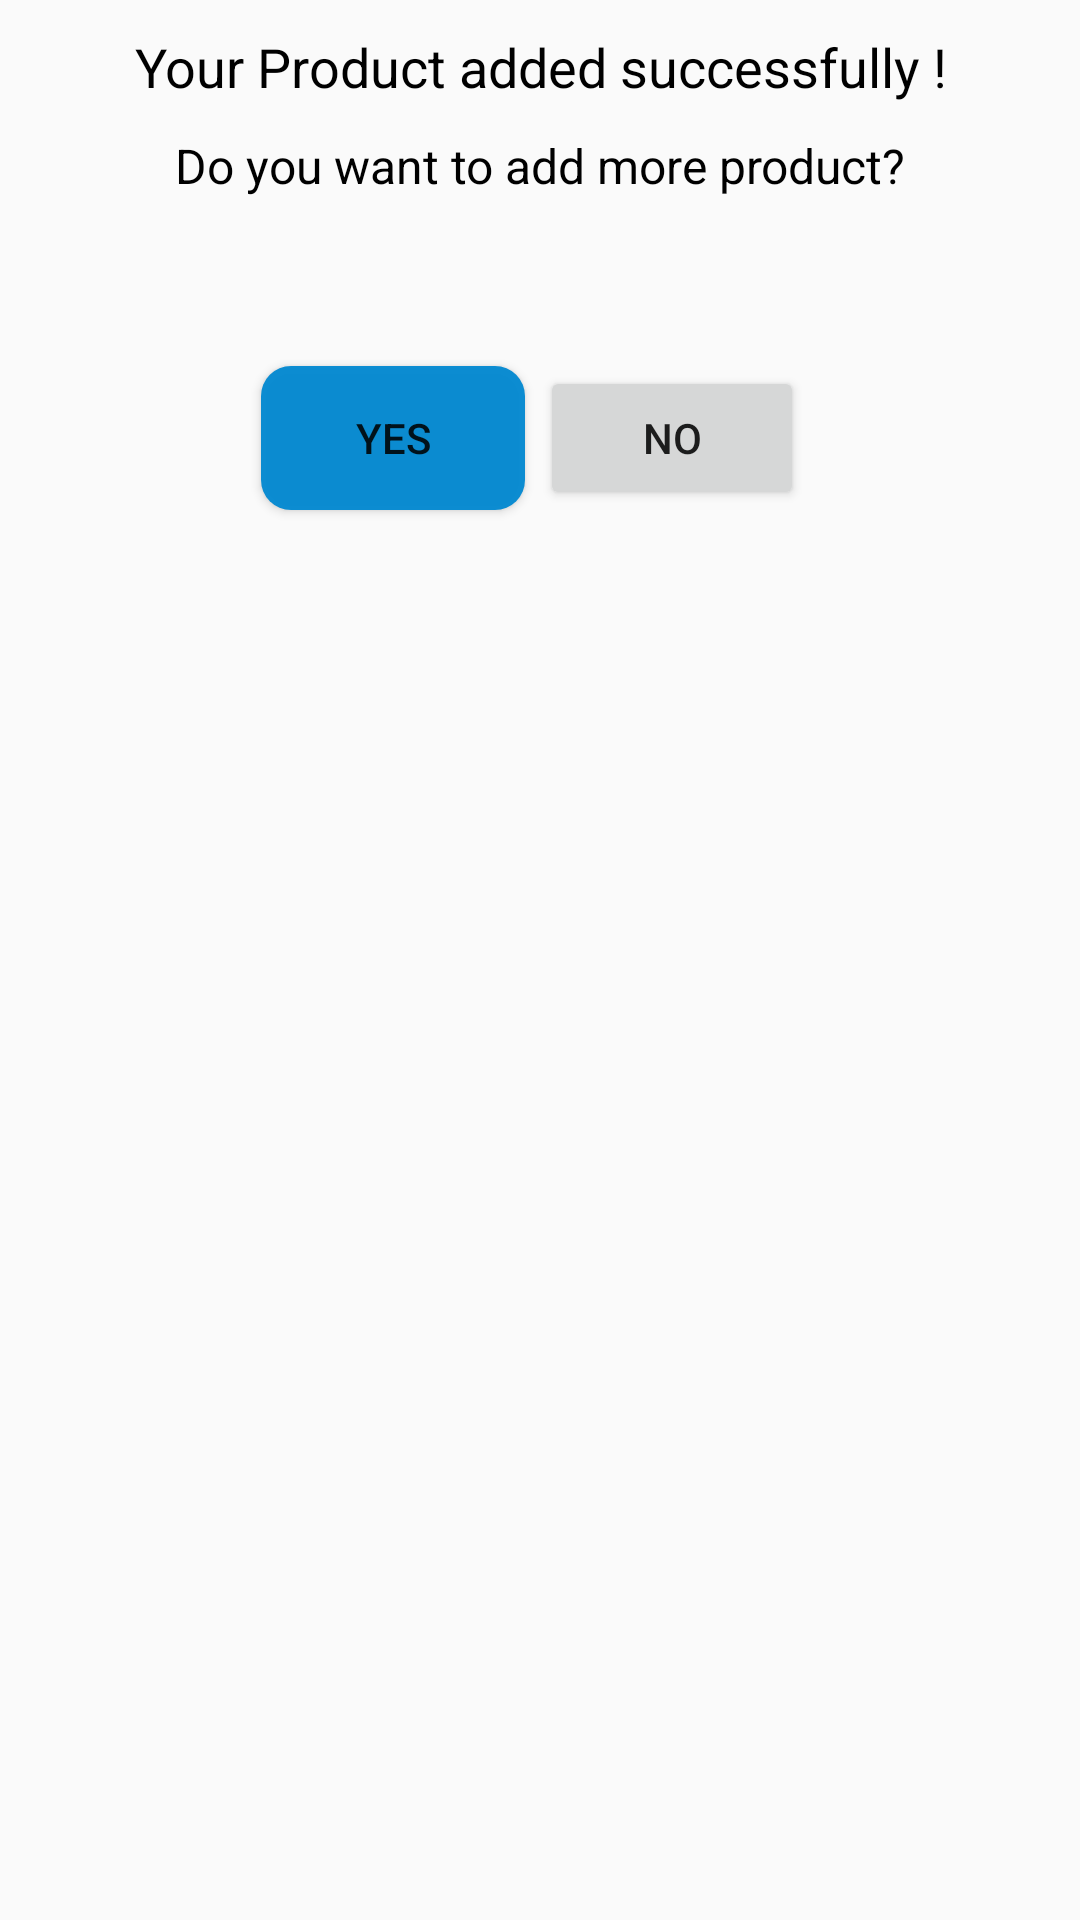

The Android layout XML behind this screen, and the referenced resources:
<!-- AndroidManifest.xml: application theme AppTheme.NoActionBar -->
<!-- res/layout/add_product_dailog.xml -->
<?xml version="1.0" encoding="utf-8"?>
<RelativeLayout xmlns:android="http://schemas.android.com/apk/res/android"
    android:layout_width="match_parent"
    android:layout_height="wrap_content">

    <TextView
        android:id="@+id/image"
        android:layout_width="match_parent"
        android:layout_height="wrap_content"
        android:layout_marginTop="10dp"
        android:gravity="center"
        android:text="Your Product added successfully !"
        android:textColor="#000000"
        android:textSize="18dp" />

    <TextView
        android:id="@+id/text"
        android:layout_width="fill_parent"
        android:layout_height="wrap_content"
        android:layout_below="@+id/image"
        android:layout_marginTop="10dp"
        android:gravity="center"
        android:text="Do you want to add more product?"
        android:textColor="#000"
        android:textSize="16sp" />

    <LinearLayout
        android:layout_width="match_parent"
        android:layout_height="60dp"
        android:layout_below="@+id/text"
        android:layout_marginTop="50dp"
        android:gravity="center">

        <Button
            android:id="@+id/dialogButtonOK"
            android:layout_width="wrap_content"
            android:layout_height="wrap_content"
            android:layout_below="@+id/image"
            android:layout_marginTop="5dp"
            android:layout_marginBottom="5dp"
            android:layout_marginRight="5dp"
            android:background="@drawable/custom_button"
            android:text="Yes" />

        <Button
            android:id="@+id/dialogButtonOK1"
            android:layout_width="wrap_content"
            android:layout_height="wrap_content"
            android:layout_below="@+id/dialogButtonOK"
            android:layout_marginTop="5dp"
            android:layout_marginRight="5dp"
            android:layout_marginBottom="5dp"
            android:text="No" />
    </LinearLayout>
</RelativeLayout>
<!-- resources referenced by this layout -->
<resources>
  <!-- drawable custom_button (drawable-v24) -->
  <?xml version="1.0" encoding="utf-8"?>
  <shape xmlns:android="http://schemas.android.com/apk/res/android"
      android:shape="rectangle">
  
      <solid android:color="#F20288D1" />
  
      <corners android:radius="10dp" />
  
  </shape>
  <style name="AppTheme.NoActionBar">
          <item name="windowActionBar">false</item>
          <item name="windowNoTitle">true</item>
      </style>
</resources>
